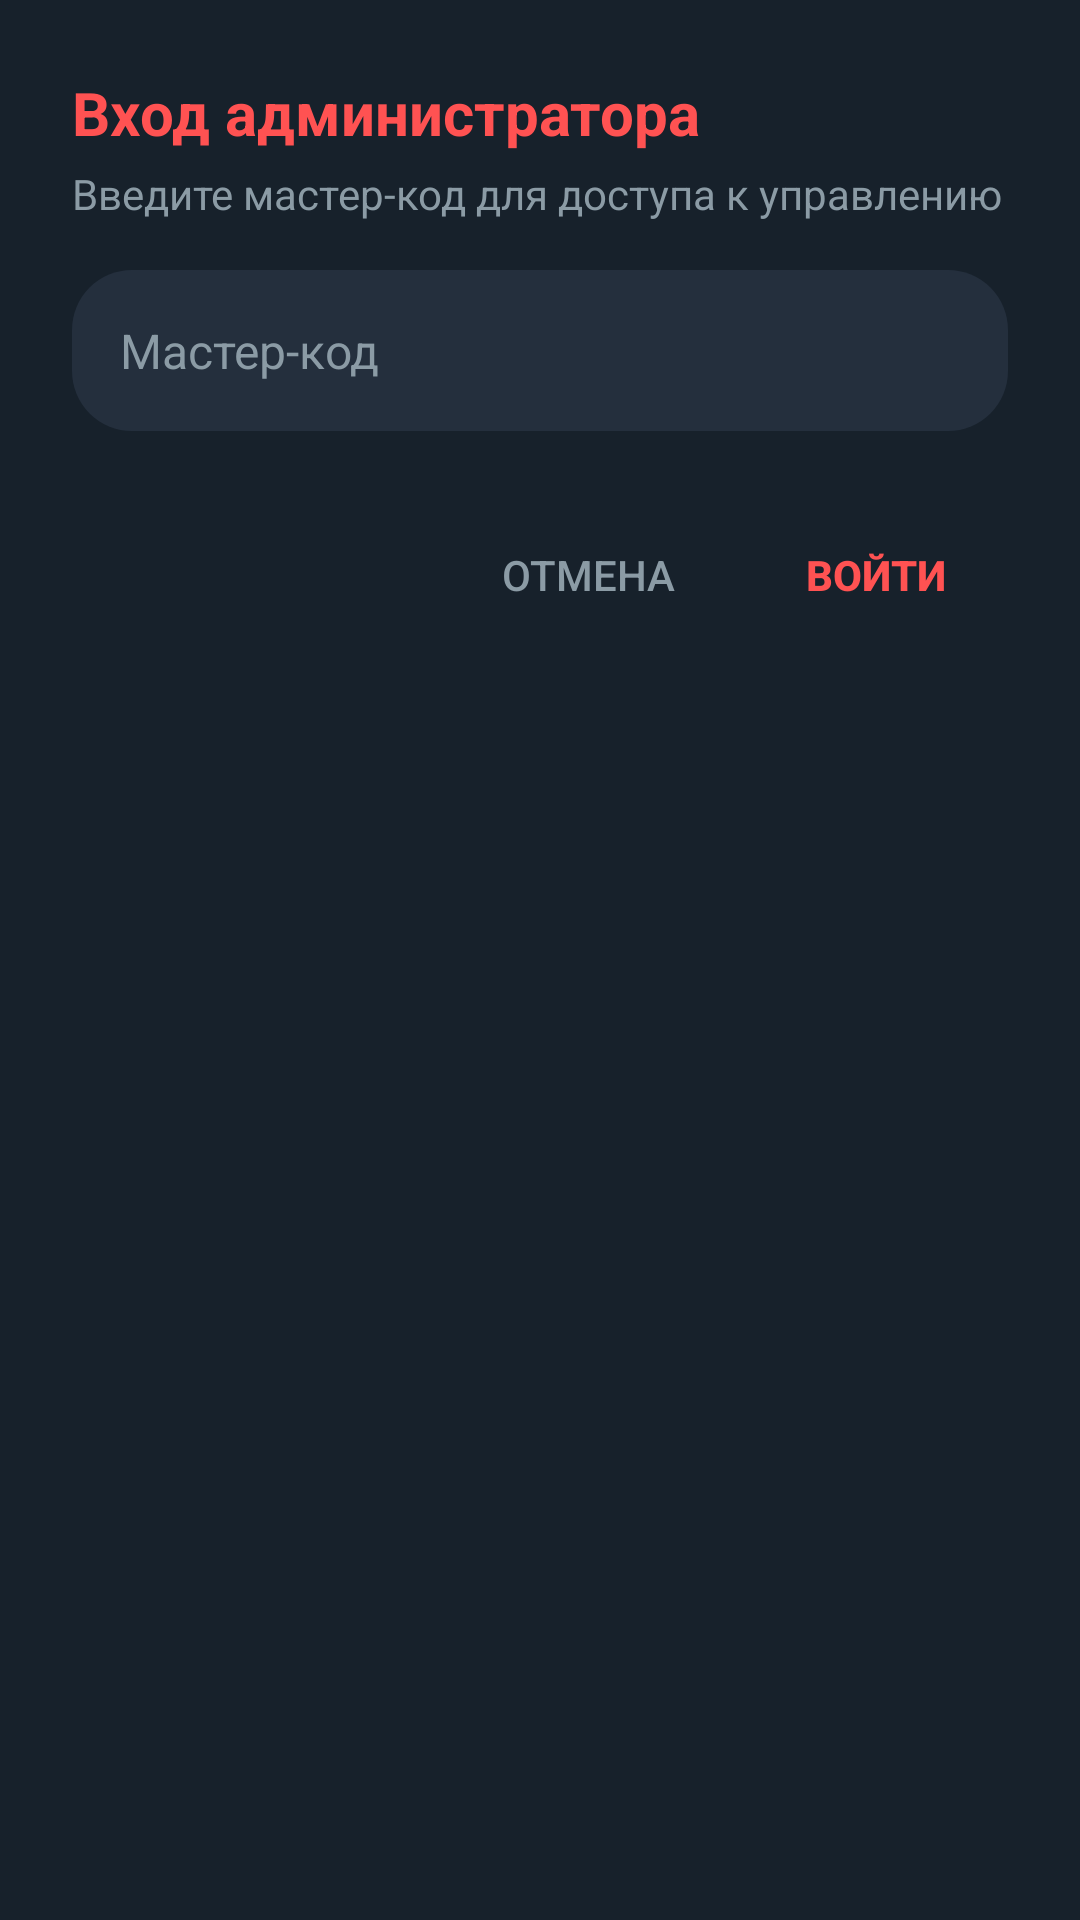

Write the Android layout XML for this screen, with the resource values it uses.
<!-- AndroidManifest.xml: application theme Theme.Almanac -->
<!-- res/layout/dialog_admin_login.xml -->
<?xml version="1.0" encoding="utf-8"?>
<LinearLayout xmlns:android="http://schemas.android.com/apk/res/android"
    android:layout_width="match_parent"
    android:layout_height="wrap_content"
    android:background="#17212B"
    android:orientation="vertical"
    android:padding="24dp">

    <TextView
        android:layout_width="wrap_content"
        android:layout_height="wrap_content"
        android:text="Вход администратора"
        android:textColor="#FF5252"
        android:textSize="20sp"
        android:textStyle="bold" />

    <TextView
        android:layout_width="wrap_content"
        android:layout_height="wrap_content"
        android:layout_marginTop="4dp"
        android:layout_marginBottom="16dp"
        android:text="Введите мастер-код для доступа к управлению"
        android:textColor="#8B9BA5"
        android:textSize="14sp" />

    <EditText
        android:id="@+id/inputAdminCode"
        android:layout_width="match_parent"
        android:layout_height="wrap_content"
        android:background="@drawable/bg_input_field"
        android:hint="Мастер-код"
        android:inputType="textPassword"
        android:padding="16dp"
        android:textColor="#FFFFFF"
        android:textColorHint="#8B9BA5"
        android:textSize="16sp" />

    <LinearLayout
        android:layout_width="match_parent"
        android:layout_height="wrap_content"
        android:layout_marginTop="24dp"
        android:gravity="end"
        android:orientation="horizontal">

        <Button
            android:id="@+id/btnAdminCancel"
            android:layout_width="wrap_content"
            android:layout_height="wrap_content"
            android:background="?android:attr/selectableItemBackground"
            android:text="Отмена"
            android:textColor="#8B9BA5" />

        <Button
            android:id="@+id/btnAdminLogin"
            android:layout_width="wrap_content"
            android:layout_height="wrap_content"
            android:layout_marginStart="8dp"
            android:background="?android:attr/selectableItemBackground"
            android:text="Войти"
            android:textColor="#FF5252"
            android:textStyle="bold" />
    </LinearLayout>

</LinearLayout>
<!-- resources referenced by this layout -->
<resources>
  <!-- drawable bg_input_field (drawable) -->
  <?xml version="1.0" encoding="utf-8"?>
  <shape xmlns:android="http://schemas.android.com/apk/res/android"
      android:shape="rectangle">
      <solid android:color="#242F3D" />
      <corners android:radius="20dp" />
  </shape>
  <style name="Theme.Almanac" parent="Theme.AppCompat">
          <item name="colorPrimary">#1E1E1E</item>
          <item name="colorPrimaryDark">#121212</item>
          <item name="colorAccent">#5288C1</item>
          <item name="android:windowBackground">#121212</item>
      </style>
</resources>
